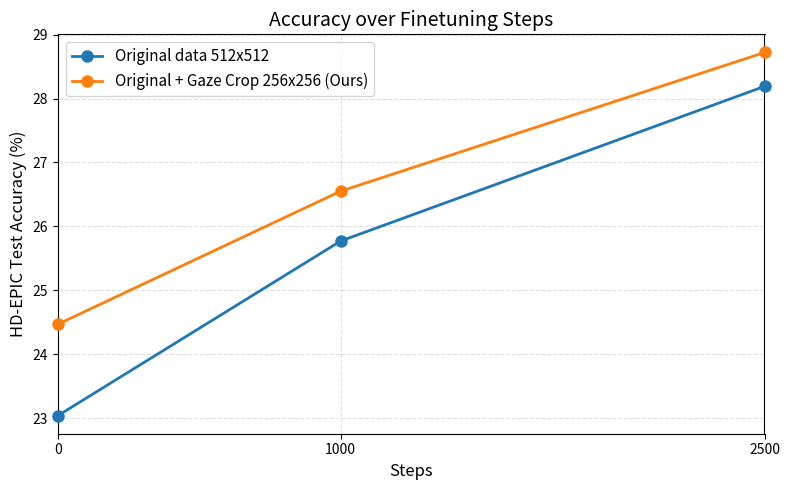

Source code (Python): (Note: this script raises an exception after producing the figure.)
import matplotlib.pyplot as plt

def main():
    # ================== EDIT THESE NUMBERS ==================
    # Training steps
    steps = [0, 1000, 2500]

    # Accuracies (%) for each schedule
    # Example values – replace with your real numbers
    acc_ego = [23.04, 25.77, 28.19]      # finetuned on ego data
    acc_our = [24.47, 26.55, 28.72]      # finetuned on our data
    # =======================================================

    plt.figure(figsize=(8, 5))

    # Plot both time series
    plt.plot(steps, acc_ego, marker="o", markersize=8, linewidth=2,
             label="Original data 512x512", zorder=5, clip_on=False)
    plt.plot(steps, acc_our, marker="o", markersize=8, linewidth=2,
             label="Original + Gaze Crop 256x256 (Ours)", zorder=5, clip_on=False)

    # Labels and title
    plt.xlabel("Steps", fontsize=12)
    plt.ylabel("HD-EPIC Test Accuracy (%)", fontsize=12)
    plt.title("Accuracy over Finetuning Steps", fontsize=14)

    # X-axis from 0 to 2500 as requested
    plt.xlim(0, 2500)

    # Optional: make x-ticks exactly at your steps
    plt.xticks(steps, [str(s) for s in steps])

    # Light grid + legend
    plt.grid(True, linestyle="--", alpha=0.4, zorder=0)  # keep grid behind points
    plt.legend(fontsize=11)

    # Tight layout and save
    plt.tight_layout()
    plt.savefig("/home/<user>/ami/381V-final/381V-final-project/viz/finetune_time_series.png", dpi=300, bbox_inches="tight")
    # plt.show()  # uncomment if running interactively

if __name__ == "__main__":
    main()
